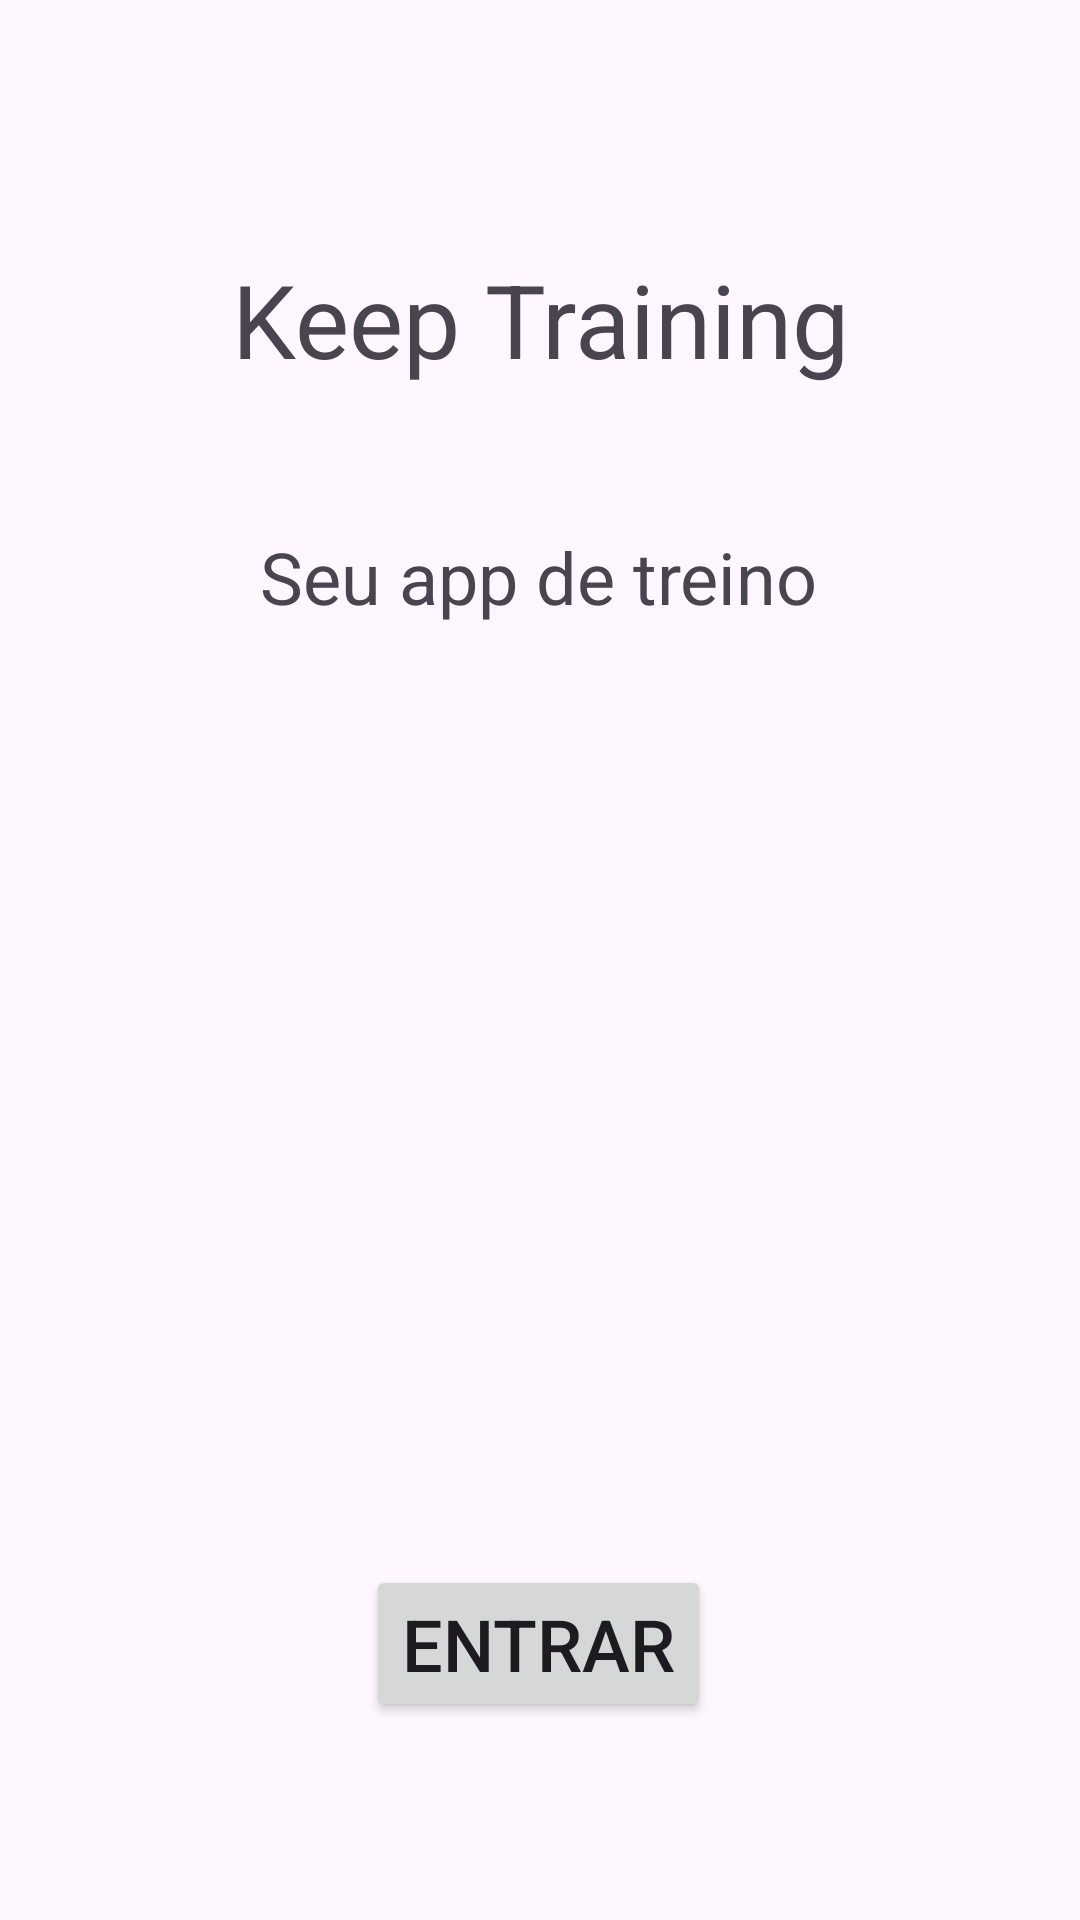

Here is an Android app screen rendered from its layout file. Give the layout XML and the strings, colors and styles it references.
<!-- AndroidManifest.xml: application theme Theme.KeepTraining -->
<!-- res/layout/activity_main.xml -->
<?xml version="1.0" encoding="utf-8"?>
<androidx.constraintlayout.widget.ConstraintLayout xmlns:android="http://schemas.android.com/apk/res/android"
    xmlns:app="http://schemas.android.com/apk/res-auto"
    xmlns:tools="http://schemas.android.com/tools"
    android:id="@+id/main"
    android:layout_width="match_parent"
    android:layout_height="match_parent"
    tools:context=".MainActivity">

    <TextView
        android:id="@+id/text_keep"
        android:layout_width="wrap_content"
        android:layout_height="wrap_content"
        android:layout_marginTop="16dp"
        android:text="Keep Training"
        android:textSize="34sp"
        app:layout_constraintBottom_toBottomOf="parent"
        app:layout_constraintEnd_toEndOf="parent"
        app:layout_constraintStart_toStartOf="parent"
        app:layout_constraintTop_toTopOf="parent"
        app:layout_constraintVertical_bias="0.117" />

    <TextView
        android:id="@+id/text_app_treino"
        android:layout_width="wrap_content"
        android:layout_height="wrap_content"
        android:layout_marginTop="16dp"
        android:text="Seu app de treino"
        android:textSize="24sp"
        app:layout_constraintBottom_toBottomOf="parent"
        app:layout_constraintEnd_toEndOf="parent"
        app:layout_constraintHorizontal_bias="0.498"
        app:layout_constraintStart_toStartOf="parent"
        app:layout_constraintTop_toBottomOf="@+id/text_keep"
        app:layout_constraintVertical_bias="0.067" />

    <Button
        android:id="@+id/button_entrar"
        android:layout_width="wrap_content"
        android:layout_height="wrap_content"
        android:layout_marginTop="32dp"
        android:text="Entrar"
        android:textSize="24sp"
        app:layout_constraintBottom_toBottomOf="parent"
        app:layout_constraintEnd_toEndOf="parent"
        app:layout_constraintHorizontal_bias="0.498"
        app:layout_constraintStart_toStartOf="parent"
        app:layout_constraintTop_toBottomOf="@+id/text_app_treino"
        app:layout_constraintVertical_bias="0.81" />

</androidx.constraintlayout.widget.ConstraintLayout>
<!-- resources referenced by this layout -->
<resources>
  <style name="Theme.KeepTraining" parent="Base.Theme.KeepTraining" />
  <style name="Base.Theme.KeepTraining" parent="Theme.Material3.DayNight.NoActionBar">
          
          
      </style>
</resources>
